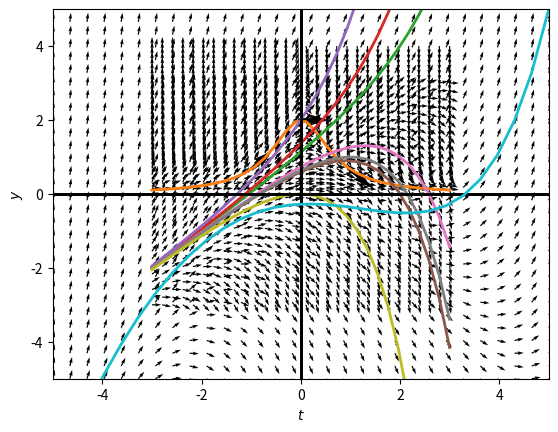

Write Python code to recreate this figure.
# three point slopes

# library
import matplotlib.pyplot as plt
from sympy.abc import t
import numpy as np

# define the function
y = 1.0/(t**2+1.0/2)

# sample domain
domain = np.linspace(-3,3,30)

# calculate 3 slopes at tabled position
T = np.array([-1,0,1])
Y = np.array([2.0/3,2,2.0/3])
U = 1
V = -2*T*Y**2
N = np.sqrt(U**2+V**2)
U2, V2 = U/N, V/N

# make the plot
plt.plot(domain, [y.subs(t, tval) for tval in domain])
plt.quiver( T,Y,U2, V2)
plt.xlim([-3,3])
plt.ylim([0,3])

# the slope field
T,Y = np.meshgrid(domain,np.linspace(0,4,30) )
U = 1
V = -2*T*Y**2
N = np.sqrt(U**2+V**2)
U2, V2 = U/N, V/N

plt.quiver( T,Y,U2, V2)
plt.plot(domain,np.array([y.subs(t, tval) for tval in domain]), linewidth= 2)
plt.xlim([-3,3])
plt.ylim([0,4])
plt.xlabel(r"$t$")
plt.ylabel(r"$y$")

# part 2


def plotSlopeField(tdomain,ydomain,formula,points = []):
    # initialize figure
    fig = plt.figure(num=1)

    # create grid
    T,Y = np.meshgrid(tdomain,ydomain )

    # calculate slope vectors
    U = 1
    V = np.array([[formula.subs({y(t): yval, t: tval}) for tval in tdomain] for yval in ydomain],dtype = 'float')
    N = np.sqrt(U**2+V**2)
    U2, V2 = U/N, V/N

    # make the plot
    plt.quiver( T,Y,U2, V2)
    plt.xlabel(r"$t$")
    plt.ylabel(r"$y$")
    plt.axhline(0,0,1,linewidth = 2, color = 'black')
    plt.axvline(0,0,1,linewidth = 2, color = 'black')

    # solve the differential equation
    from sympy import Derivative, dsolve
    solutions = dsolve(Derivative(y(t),t)-formula,y(t)).args[1]

    # plot the solutions through the given points
    if points != []:
        for p in points:
            from sympy import Eq, solve
            C1 = solve(Eq(solutions.subs(t,p[0]),p[1]))[0]
            solution = solutions.subs('C1',C1)
            plt.plot(tdomain, np.array([solution.subs(t,tval) for tval in tdomain],dtype= 'float'),
                    linewidth = '2')

        # limiting the axes
        plt.xlim([tdomain[0],tdomain[-1]])
        plt.ylim([ydomain[0],ydomain[-1]])



    return fig

domain = np.linspace(-3,3,30)
from sympy.abc import t
from sympy import Function
y = Function('y')
formula = y(t) - t

fg = plotSlopeField(domain,domain,formula,[(2,4),(1,3),(0,2),(2,0),(2,1),(1,1),(0,0)])
fg.show()


# practice
formula2 = 0.2*(t - 1)**2 + 0.5*y(t)
domain2 = np.linspace(-5,5,30)
fg2 = plotSlopeField(domain2,domain2,formula2,[(5,5)])
fg2.show()
